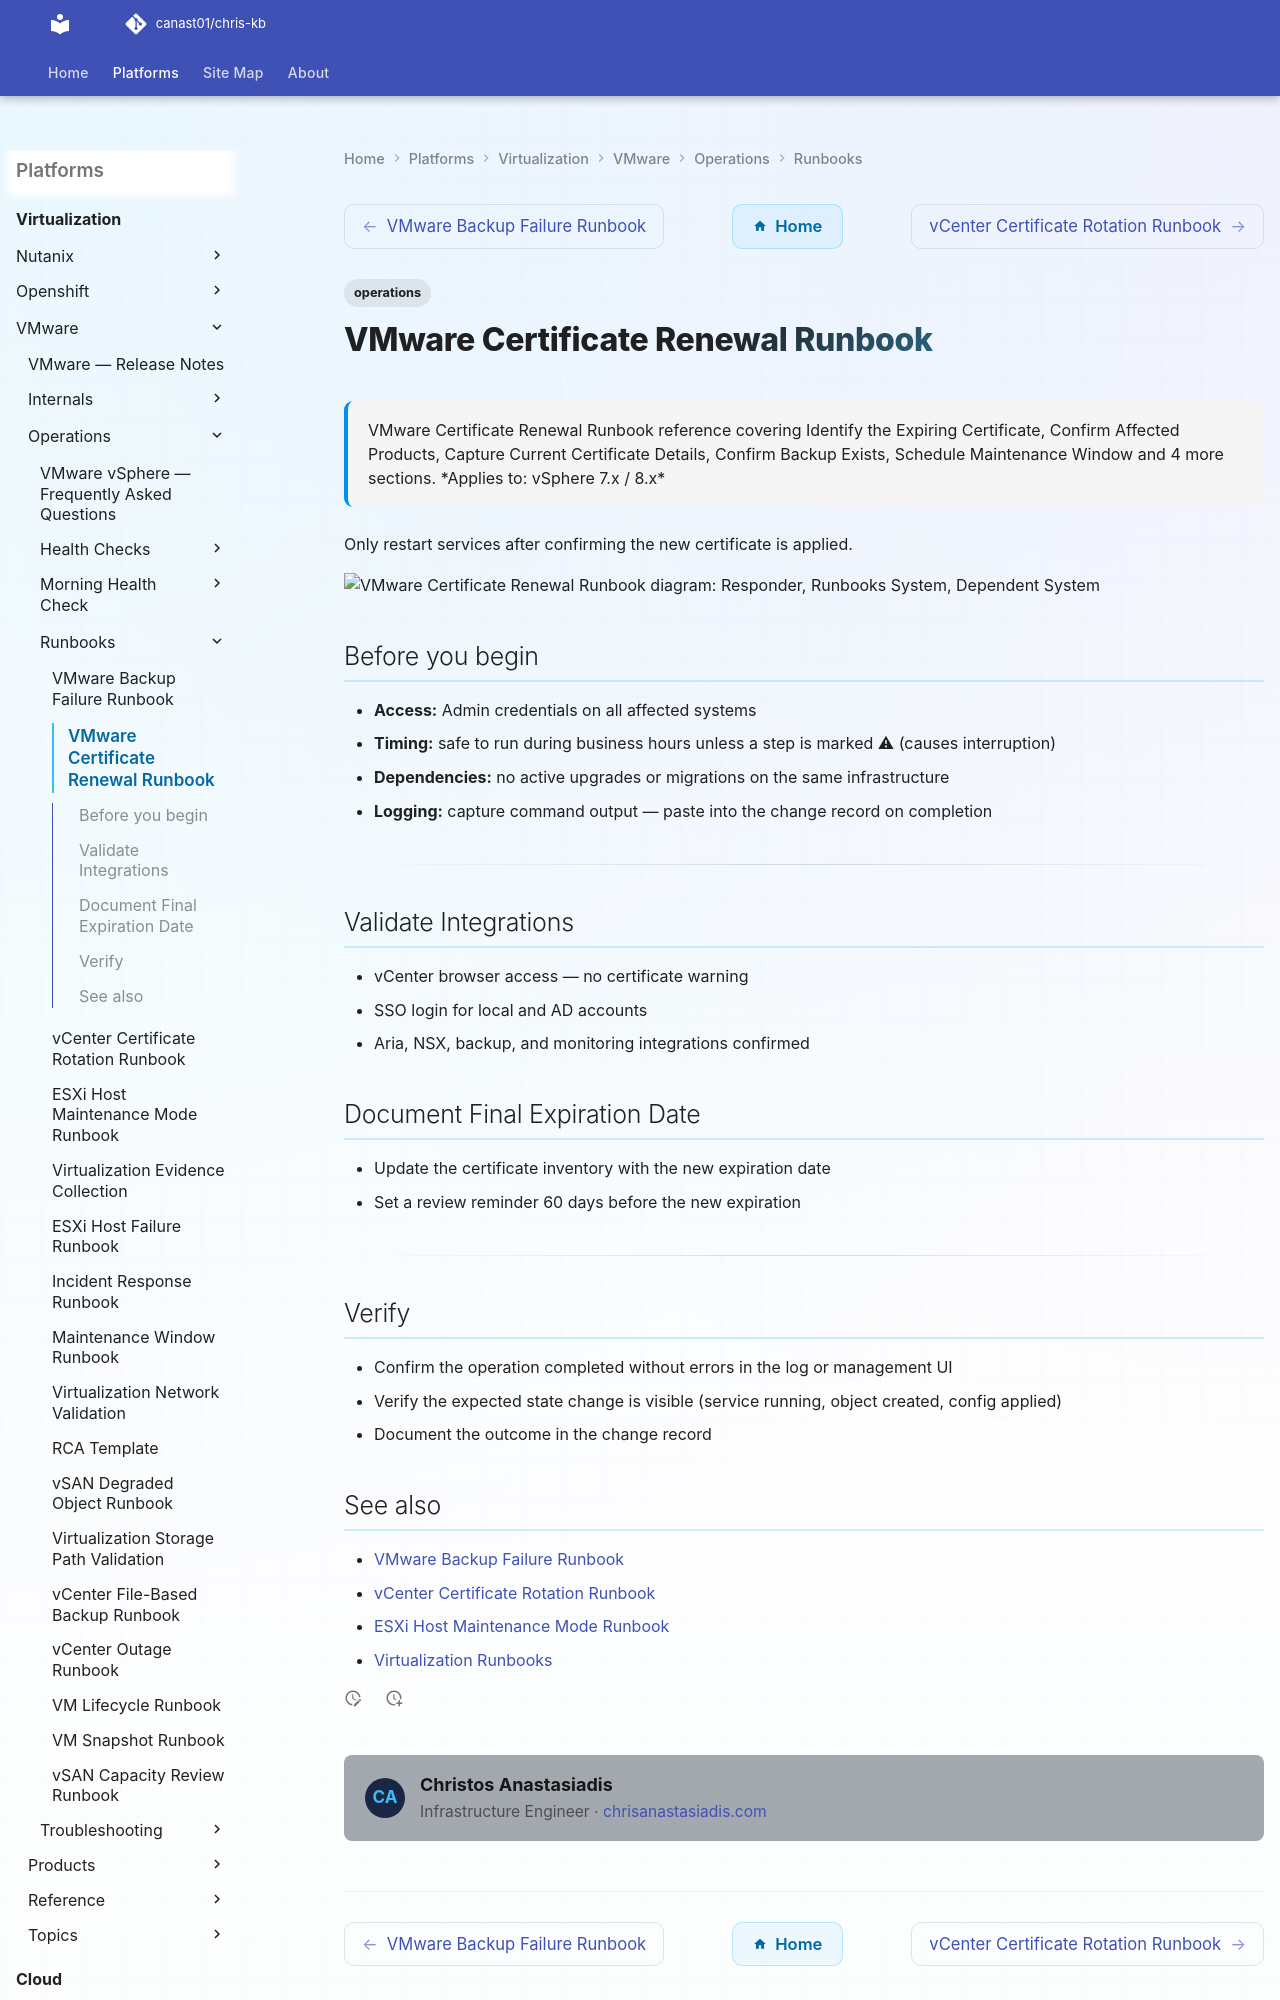

repository: canast01/chris-kb · page: virtualization/vmware/operations/runbooks/certificate-renewal-planning/index.html · generator: mkdocs

---
tags:
  - operations
description: "VMware Certificate Renewal Runbook reference covering Identify the Expiring Certificate, Confirm Affected Products, Capture Current Certificate Details..."
---
# VMware Certificate Renewal Runbook

<div class="kb-summary">
VMware Certificate Renewal Runbook reference covering Identify the Expiring Certificate, Confirm Affected Products, Capture Current Certificate Details, Confirm Backup Exists, Schedule Maintenance Window and 4 more sections.

*Applies to: vSphere 7.x / 8.x*
</div>

Only restart services after confirming the new certificate is applied.

```plantuml
@startuml
skinparam sequenceArrowThickness 1.5
skinparam roundcorner 5

actor "Responder" as A
participant "Runbooks System" as B
participant "Dependent System" as C
